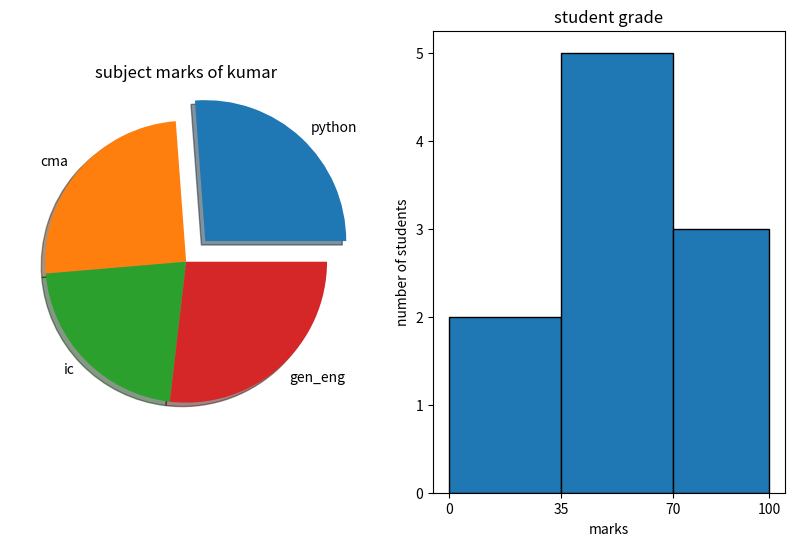

Reproduce this figure in Python.
#  write a python prgm to Histogram & Pie chart using matplotlib

import matplotlib.pyplot as plt
sub=['python','cma','ic','gen_eng']
m=[78,75,65,80]
ex=[0.2,0,0,0]
plt.figure(figsize=(10,6))
plt.subplot(1,2,1)
plt.title('subject marks of kumar')
plt.pie(m,labels=sub,explode=ex,shadow=True)
avg=[78,45,65,80,33,34,55,88,50,60]
bins=[0,35,70,100]
plt.subplot(1,2,2)
plt.hist(avg,bins,edgecolor='black')
plt.xticks([0,35,70,100])
plt.title('student grade')
plt.xlabel('marks')
plt.ylabel('number of students')
plt.show()